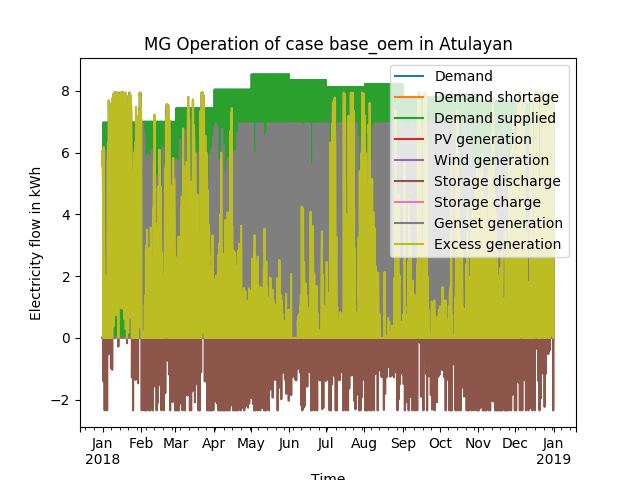

The file beside this chart, header and first rows:
, Demand, Demand shortage, Demand supplied, PV generation, Wind generation, Storage discharge, Storage charge, Genset generation, Excess generation
2018-01-01 00:00:00, 0.0, -0.0, 0.0, 0.0, 5.574, -0.0, 0.0, 0.0, 5.574
2018-01-01 01:00:00, 0.0, -0.0, 0.0, 0.0, 5.939, -0.0, 0.0, 0.0, 5.939
2018-01-01 02:00:00, 0.0, -0.0, 0.0, 0.0, 6.077, -0.0, 0.0, 0.0, 6.077
2018-01-01 03:00:00, 0.0, -0.0, 0.0, 0.0, 6.069, -0.0, 0.0, 0.0, 6.069
2018-01-01 04:00:00, 0.0, -0.0, 0.0, 0.0, 5.973, -0.0, 0.0, 0.0, 5.973
2018-01-01 05:00:00, 0.0, -0.0, 0.0, 0.0, 5.852, -0.0, 0.0, 0.0, 5.852
2018-01-01 06:00:00, 0.0, -0.0, 0.0, 0.0, 5.704, -0.0, 0.0, 0.0, 5.704
2018-01-01 07:00:00, 0.0, -0.0, 0.0, 0.0, 5.496, -0.0, 0.0, 0.0, 5.496
2018-01-01 08:00:00, 0.0, -0.0, 0.0, 0.0, 5.132, -0.0, 0.0, 0.0, 5.132
2018-01-01 09:00:00, 0.0, -0.0, 0.0, 0.0, 4.725, -0.0, 0.0, 0.0, 4.725
2018-01-01 10:00:00, 0.0, -0.0, 0.0, 0.0, 4.751, -0.0, 0.0, 0.0, 4.751
2018-01-01 11:00:00, 0.0, -0.0, 0.0, 0.0, 4.872, -0.0, 0.0, 0.0, 4.872
2018-01-01 12:00:00, 0.0, -0.0, 0.0, 0.0, 5.046, -0.0, 0.0, 0.0, 5.046
2018-01-01 13:00:00, 0.0, -0.0, 0.0, 0.0, 5.184, -0.0, 0.0, 0.0, 5.184
2018-01-01 14:00:00, 0.0, -0.0, 0.0, 0.0, 5.323, -0.0, 0.0, 0.0, 5.323
2018-01-01 15:00:00, 0.0, -0.0, 0.0, 0.0, 5.488, -0.0, 0.0, 0.0, 5.488
2018-01-01 16:00:00, 1.252, -0.0, 1.252, 0.0, 5.548, -0.0, 2.183, 0.0, 2.114
2018-01-01 17:00:00, 5.096, -0.0, 5.096, 0.0, 5.522, -0.0, 0.4266, 0.0, 0.0
2018-01-01 18:00:00, 6.437, -0.0, 6.437, 0.0, 5.496, -0.9404, 0.0, 0.0, 0.0
2018-01-01 19:00:00, 6.973, -0.0, 6.973, 0.0, 5.514, -1.408, 0.0, 0.05124, 0.0
2018-01-01 20:00:00, 5.99, -0.0, 5.99, 0.0, 5.531, -0.0, 0.0, 0.4587, 0.0
2018-01-01 21:00:00, 4.47, -0.0, 4.47, 0.0, 5.574, -0.0, 0.0, 0.0, 1.104
2018-01-01 22:00:00, 3.755, -0.0, 3.755, 0.0, 5.618, -0.0, 0.0, 0.0, 1.863
2018-01-01 23:00:00, 0.0, -0.0, 0.0, 0.0, 5.809, -0.0, 0.0, 0.0, 5.809
2018-01-02 00:00:00, 0.0, -0.0, 0.0, 0.0, 6.181, -0.0, 0.0, 0.0, 6.181
2018-01-02 01:00:00, 0.0, -0.0, 0.0, 0.0, 6.077, -0.0, 0.0, 0.0, 6.077
2018-01-02 02:00:00, 0.0, -0.0, 0.0, 0.0, 5.8, -0.0, 0.0, 0.0, 5.8
2018-01-02 03:00:00, 0.0, -0.0, 0.0, 0.0, 5.427, -0.0, 0.0, 0.0, 5.427
2018-01-02 04:00:00, 0.0, -0.0, 0.0, 0.0, 4.959, -0.0, 0.0, 0.0, 4.959
2018-01-02 05:00:00, 0.0, -0.0, 0.0, 0.0, 4.473, -0.0, 0.0, 0.0, 4.473
2018-01-02 06:00:00, 0.0, -0.0, 0.0, 0.0, 4.031, -0.0, 0.0, 0.0, 4.031
2018-01-02 07:00:00, 0.0, -0.0, 0.0, 0.0, 3.589, -0.0, 0.0, 0.0, 3.589
2018-01-02 08:00:00, 0.0, -0.0, 0.0, 0.0, 3.095, -0.0, 0.0, 0.0, 3.095
2018-01-02 09:00:00, 0.0, -0.0, 0.0, 0.0, 2.766, -0.0, 0.0, 0.0, 2.766
2018-01-02 10:00:00, 0.0, -0.0, 0.0, 0.0, 2.618, -0.0, 0.0, 0.0, 2.618
2018-01-02 11:00:00, 0.0, -0.0, 0.0, 0.0, 2.505, -0.0, 0.0, 0.0, 2.505
2018-01-02 12:00:00, 0.0, -0.0, 0.0, 0.0, 2.471, -0.0, 0.0, 0.0, 2.471
2018-01-02 13:00:00, 0.0, -0.0, 0.0, 0.0, 2.445, -0.0, 0.0, 0.0, 2.445
2018-01-02 14:00:00, 0.0, -0.0, 0.0, 0.0, 2.315, -0.0, 0.0, 0.0, 2.315
2018-01-02 15:00:00, 0.0, -0.0, 0.0, 0.0, 2.176, -0.0, 1.841, 0.0, 0.3349
2018-01-02 16:00:00, 1.252, -0.0, 1.252, 0.0, 2.02, -0.0, 0.7684, 0.0, 0.0
2018-01-02 17:00:00, 5.096, -0.0, 5.096, 0.0, 1.881, -2.349, 0.0, 0.866, 0.0
2018-01-02 18:00:00, 6.437, -0.0, 6.437, 0.0, 1.803, -0.0, 0.0, 4.634, 0.0
2018-01-02 19:00:00, 6.973, -0.0, 6.973, 0.0, 1.812, -0.0, 0.0, 5.161, 0.0
2018-01-02 20:00:00, 5.99, -0.0, 5.99, 0.0, 1.873, -0.0, 0.0, 4.117, 0.0
2018-01-02 21:00:00, 4.47, -0.0, 4.47, 0.0, 1.786, -0.0, 0.0, 2.684, 0.0
2018-01-02 22:00:00, 3.755, -0.0, 3.755, 0.0, 1.639, -0.0, 0.0, 2.116, 0.0
2018-01-02 23:00:00, 0.0, -0.0, 0.0, 0.0, 1.604, -0.0, 0.0, 0.0, 1.604
2018-01-03 00:00:00, 0.0, -0.0, 0.0, 0.0, 1.812, -0.0, 0.0, 0.0, 1.812
2018-01-03 01:00:00, 0.0, -0.0, 0.0, 0.0, 1.916, -0.0, 0.0, 0.0, 1.916
2018-01-03 02:00:00, 0.0, -0.0, 0.0, 0.0, 1.959, -0.0, 0.0, 0.0, 1.959
2018-01-03 03:00:00, 0.0, -0.0, 0.0, 0.0, 2.003, -0.0, 0.0, 0.0, 2.003
2018-01-03 04:00:00, 0.0, -0.0, 0.0, 0.0, 1.985, -0.0, 0.0, 0.0, 1.985
2018-01-03 05:00:00, 0.0, -0.0, 0.0, 0.0, 1.959, -0.0, 0.0, 0.0, 1.959
2018-01-03 06:00:00, 0.0, -0.0, 0.0, 0.0, 1.959, -0.0, 0.0, 0.0, 1.959
2018-01-03 07:00:00, 0.0, -0.0, 0.0, 0.0, 1.899, -0.0, 0.0, 0.0, 1.899
2018-01-03 08:00:00, 0.0, -0.0, 0.0, 0.0, 1.665, -0.0, 0.0, 0.0, 1.665
2018-01-03 09:00:00, 0.0, -0.0, 0.0, 0.0, 1.448, -0.0, 0.0, 0.0, 1.448
2018-01-03 10:00:00, 0.0, -0.0, 0.0, 0.0, 1.335, -0.0, 0.0, 0.0, 1.335
2018-01-03 11:00:00, 0.0, -0.0, 0.0, 0.0, 1.231, -0.0, 0.0, 0.0, 1.231
... 8,700 more rows
